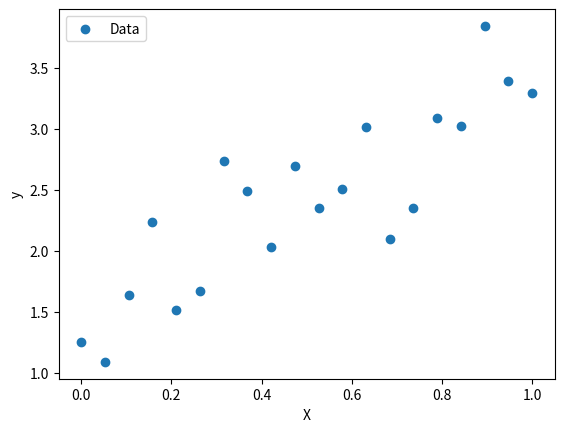
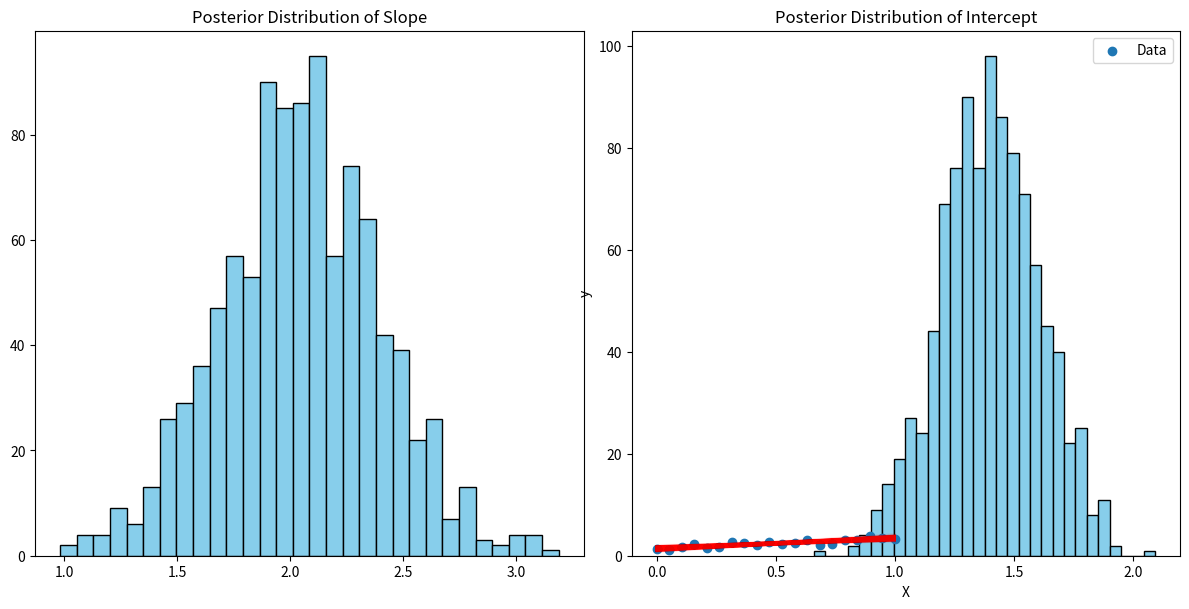

The script that saved these images, in order:
import numpy as np
import matplotlib.pyplot as plt

np.random.seed(42)

# Generate data
X = np.linspace(0, 1, 20)
true_slope = 3
true_intercept = 1
y = true_slope * X + true_intercept + np.random.normal(scale=0.5, size=X.shape)

plt.scatter(X, y, label="Data")
plt.xlabel("X")
plt.ylabel("y")
plt.legend()
plt.show()

# Design matrix
X_ = np.vstack([X, np.ones_like(X)]).T

# Priors
sigma_prior = 10
mu_prior = np.array([0, 0])

# Likelihood noise
sigma_likelihood = 0.5

# Posterior covariance
X_T = X_.T
covariance_post = np.linalg.inv(
    X_T @ X_ / sigma_likelihood**2 + np.eye(2) / sigma_prior**2
)

# Posterior mean
mean_post = covariance_post @ (
    X_T @ y / sigma_likelihood**2 + mu_prior / sigma_prior**2
)

# Sample from posterior
num_samples = 1000
posterior_samples = np.random.multivariate_normal(mean_post, covariance_post, num_samples)

# Plot posterior histograms
plt.figure(figsize=(12, 6))

plt.subplot(1, 2, 1)
plt.hist(posterior_samples[:, 0], bins=30, color='skyblue', edgecolor='black')
plt.title("Posterior Distribution of Slope")

plt.subplot(1, 2, 2)
plt.hist(posterior_samples[:, 1], bins=30, color='skyblue', edgecolor='black')
plt.title("Posterior Distribution of Intercept")

plt.tight_layout()
plt.show()

# Plot sampled regression lines
plt.scatter(X, y, label="Data")
for sample in posterior_samples:
    plt.plot(X, sample[0] * X + sample[1], color='red', alpha=0.05)

plt.xlabel("X")
plt.ylabel("y")
plt.legend()
plt.show()

# Final estimates
estimated_slope = mean_post[0]
estimated_intercept = mean_post[1]

print(f"Estimated Slope: {estimated_slope}")
print(f"Estimated Intercept: {estimated_intercept}")
